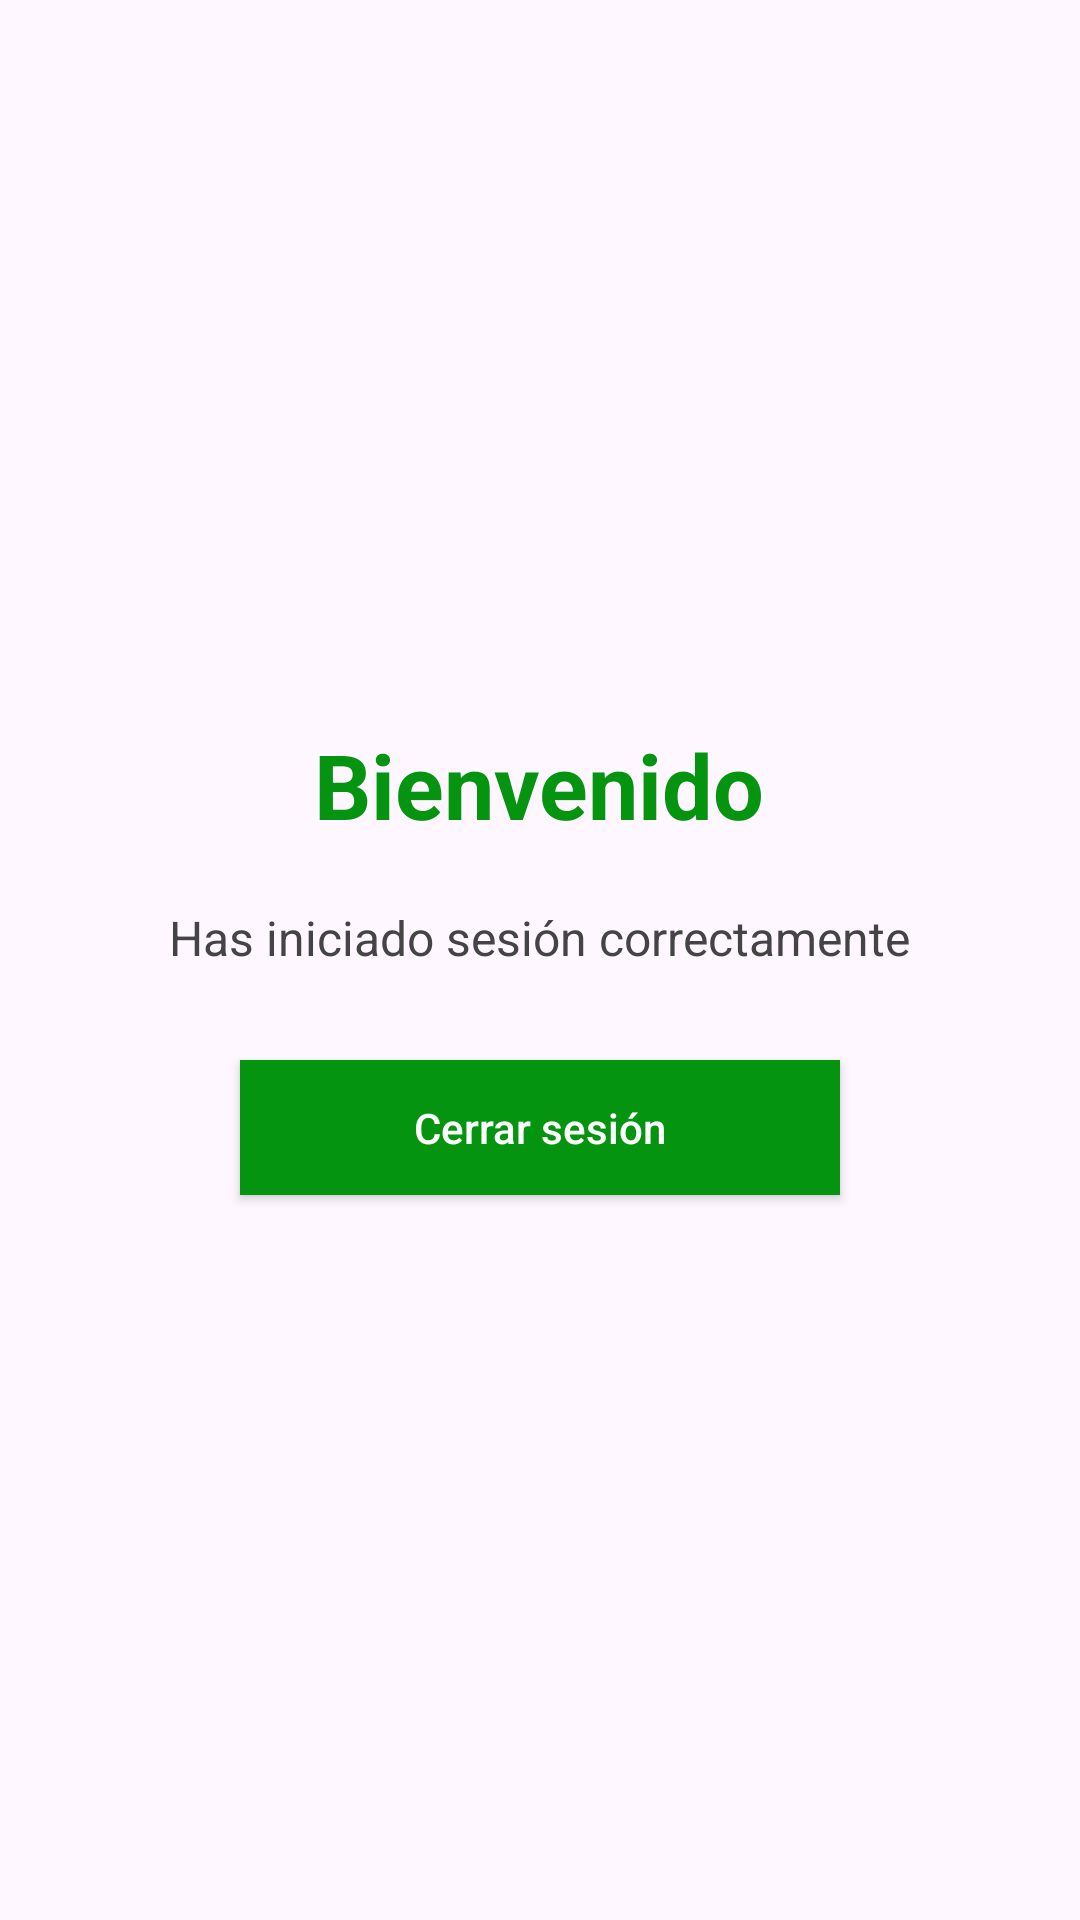

Here is an Android app screen rendered from its layout file. Give the layout XML and the strings, colors and styles it references.
<!-- AndroidManifest.xml: application theme Theme.Login_Luis -->
<!-- res/layout/segunda_pantalla.xml -->
<?xml version="1.0" encoding="utf-8"?>
<LinearLayout
    xmlns:android="http://schemas.android.com/apk/res/android"
    xmlns:app="http://schemas.android.com/apk/res-auto"
    xmlns:tools="http://schemas.android.com/tools"
    android:id="@+id/main"
    android:layout_width="match_parent"
    android:layout_height="match_parent"
    android:orientation="vertical"
    android:gravity="center_horizontal|center_vertical"
    tools:context=".SegundaPantalla">

    <TextView
        android:id="@+id/bienvenido"
        android:layout_width="wrap_content"
        android:layout_height="wrap_content"
        android:text="Bienvenido"
        android:textSize="30sp"
        android:textStyle="bold"
        android:textColor="#04940F"
        android:layout_marginBottom="20dp"/>

    <TextView
        android:id="@+id/mensaje"
        android:layout_width="wrap_content"
        android:layout_height="wrap_content"
        android:text="Has iniciado sesión correctamente"
        android:textSize="16sp"
        android:textColor="#444444"
        android:layout_marginBottom="30dp"/>

    <androidx.appcompat.widget.AppCompatButton
        android:id="@+id/btnSalir"
        android:layout_width="200dp"
        android:layout_height="45dp"
        android:text="Cerrar sesión"
        android:textAllCaps="false"
        android:background="#04940F"
        android:textColor="#FFFFFF"/>


    </LinearLayout>
<!-- resources referenced by this layout -->
<resources>
  <style name="Theme.Login_Luis" parent="Base.Theme.Login_Luis" />
  <style name="Base.Theme.Login_Luis" parent="Theme.Material3.DayNight.NoActionBar">
          
          
      </style>
</resources>
